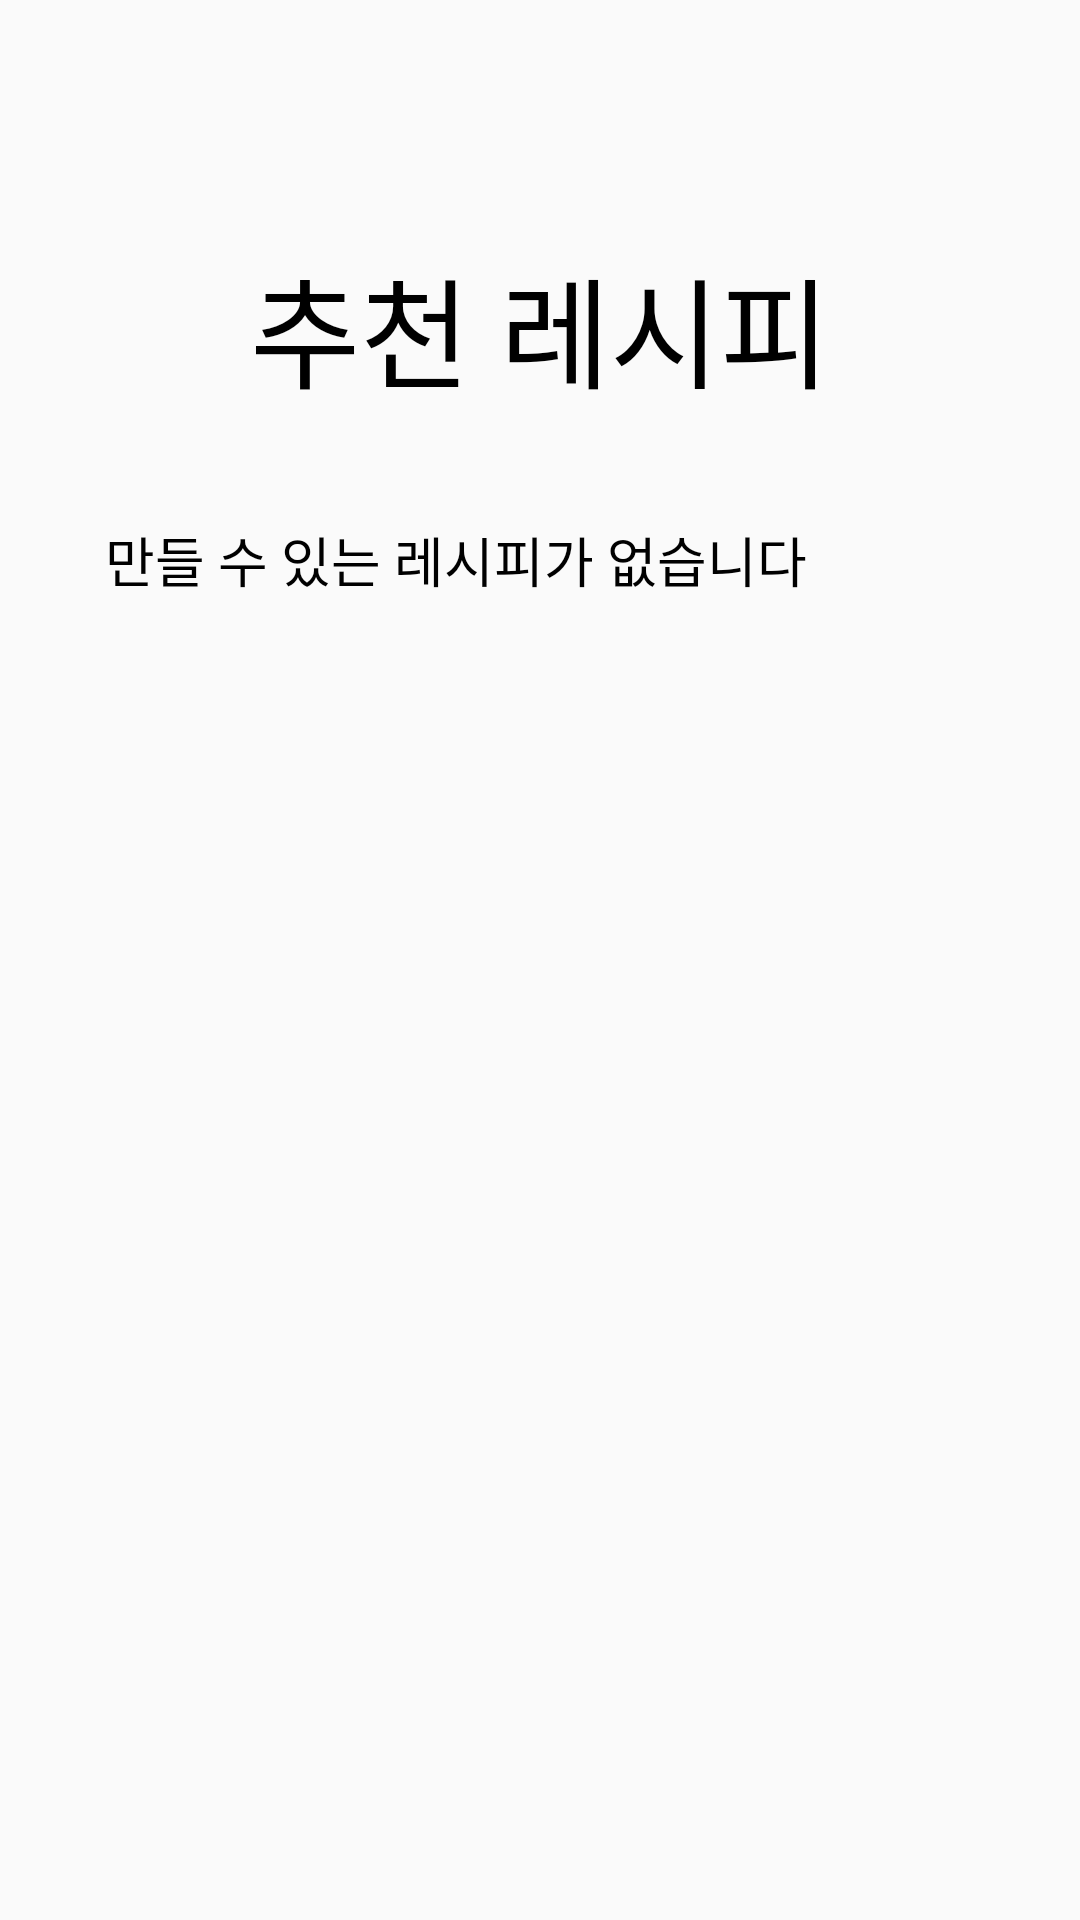

Write the Android layout XML for this screen, with the resource values it uses.
<!-- AndroidManifest.xml: application theme AppTheme -->
<!-- res/layout/fragment_recipe_page.xml -->
<?xml version="1.0" encoding="utf-8"?>
<LinearLayout xmlns:android="http://schemas.android.com/apk/res/android"
    xmlns:app="http://schemas.android.com/apk/res-auto"
    xmlns:tools="http://schemas.android.com/tools"
    android:layout_width="match_parent"
    android:layout_height="match_parent"
    android:orientation="vertical"
    tools:context=".recipe.RecipePage">

    

    <TextView
        android:layout_width="match_parent"
        android:layout_height="wrap_content"
        android:layout_gravity="center"
        android:layout_marginLeft="20dp"
        android:layout_marginTop="80dp"
        android:layout_marginRight="20dp"
        android:layout_marginBottom="10dp"
        android:gravity="center"
        android:text="추천 레시피"
        android:textColor="@color/black"
        android:textSize="40sp" />

    <TextView
        android:id="@+id/recipeCount"
        android:layout_width="match_parent"
        android:layout_height="wrap_content"
        android:layout_marginLeft="20dp"
        android:layout_marginTop="10dp"
        android:layout_marginRight="20dp"
        android:layout_marginBottom="20dp"
        android:padding="15dp"
        android:text="만들 수 있는 레시피가 없습니다"
        android:textColor="#000000"
        android:textSize="18sp" />

    <androidx.recyclerview.widget.RecyclerView
        android:id="@+id/recyclerView"
        android:layout_width="match_parent"
        android:layout_height="wrap_content"
        android:layout_margin="20dp"
        android:padding="15dp"
        android:visibility="visible"
        app:layout_constraintBottom_toBottomOf="parent"
        app:layout_constraintEnd_toEndOf="parent"
        app:layout_constraintStart_toStartOf="parent"
        app:layout_constraintTop_toTopOf="parent"
        app:layout_constraintVertical_bias="0.368" />

</LinearLayout>
<!-- resources referenced by this layout -->
<resources>
  <color name="black">#FF000000</color>
  <style name="AppTheme" parent="Theme.AppCompat.Light.DarkActionBar">
          
          <item name="colorPrimary">@color/maincolor</item>
          <item name="colorPrimaryDark">@color/maincolor</item>
          <item name="colorAccent">@color/white</item>
          <item name="windowActionBar">false</item>
          <item name="windowNoTitle">true</item>
      </style>
  <color name="maincolor">#FF922C</color>
  <color name="white">#FFFFFFFF</color>
</resources>
